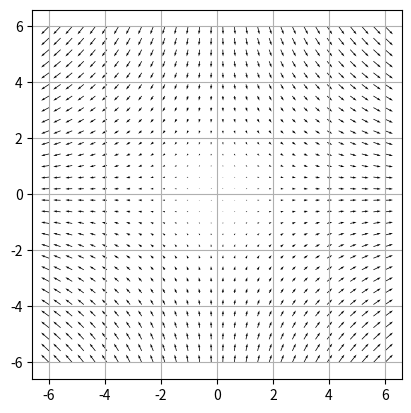

This chart was generated by the following Python code:
import numpy as np
import matplotlib.pyplot as plt

def ex_3g():
    # Define the interval
    x, y = np.meshgrid(np.linspace(-6, 6, 30), np.linspace(-6, 6, 30))
    u, v = x/np.sqrt(2), -y/np.sqrt(2)

    # Plot the function
    plt.quiver(x, y, u, v, scale=200, width=0.002)
    plt.grid(True)
    plt.gca().set_aspect('equal')

    # Display the plot
    plt.show()

if __name__ == '__main__':
    ex_3g()
